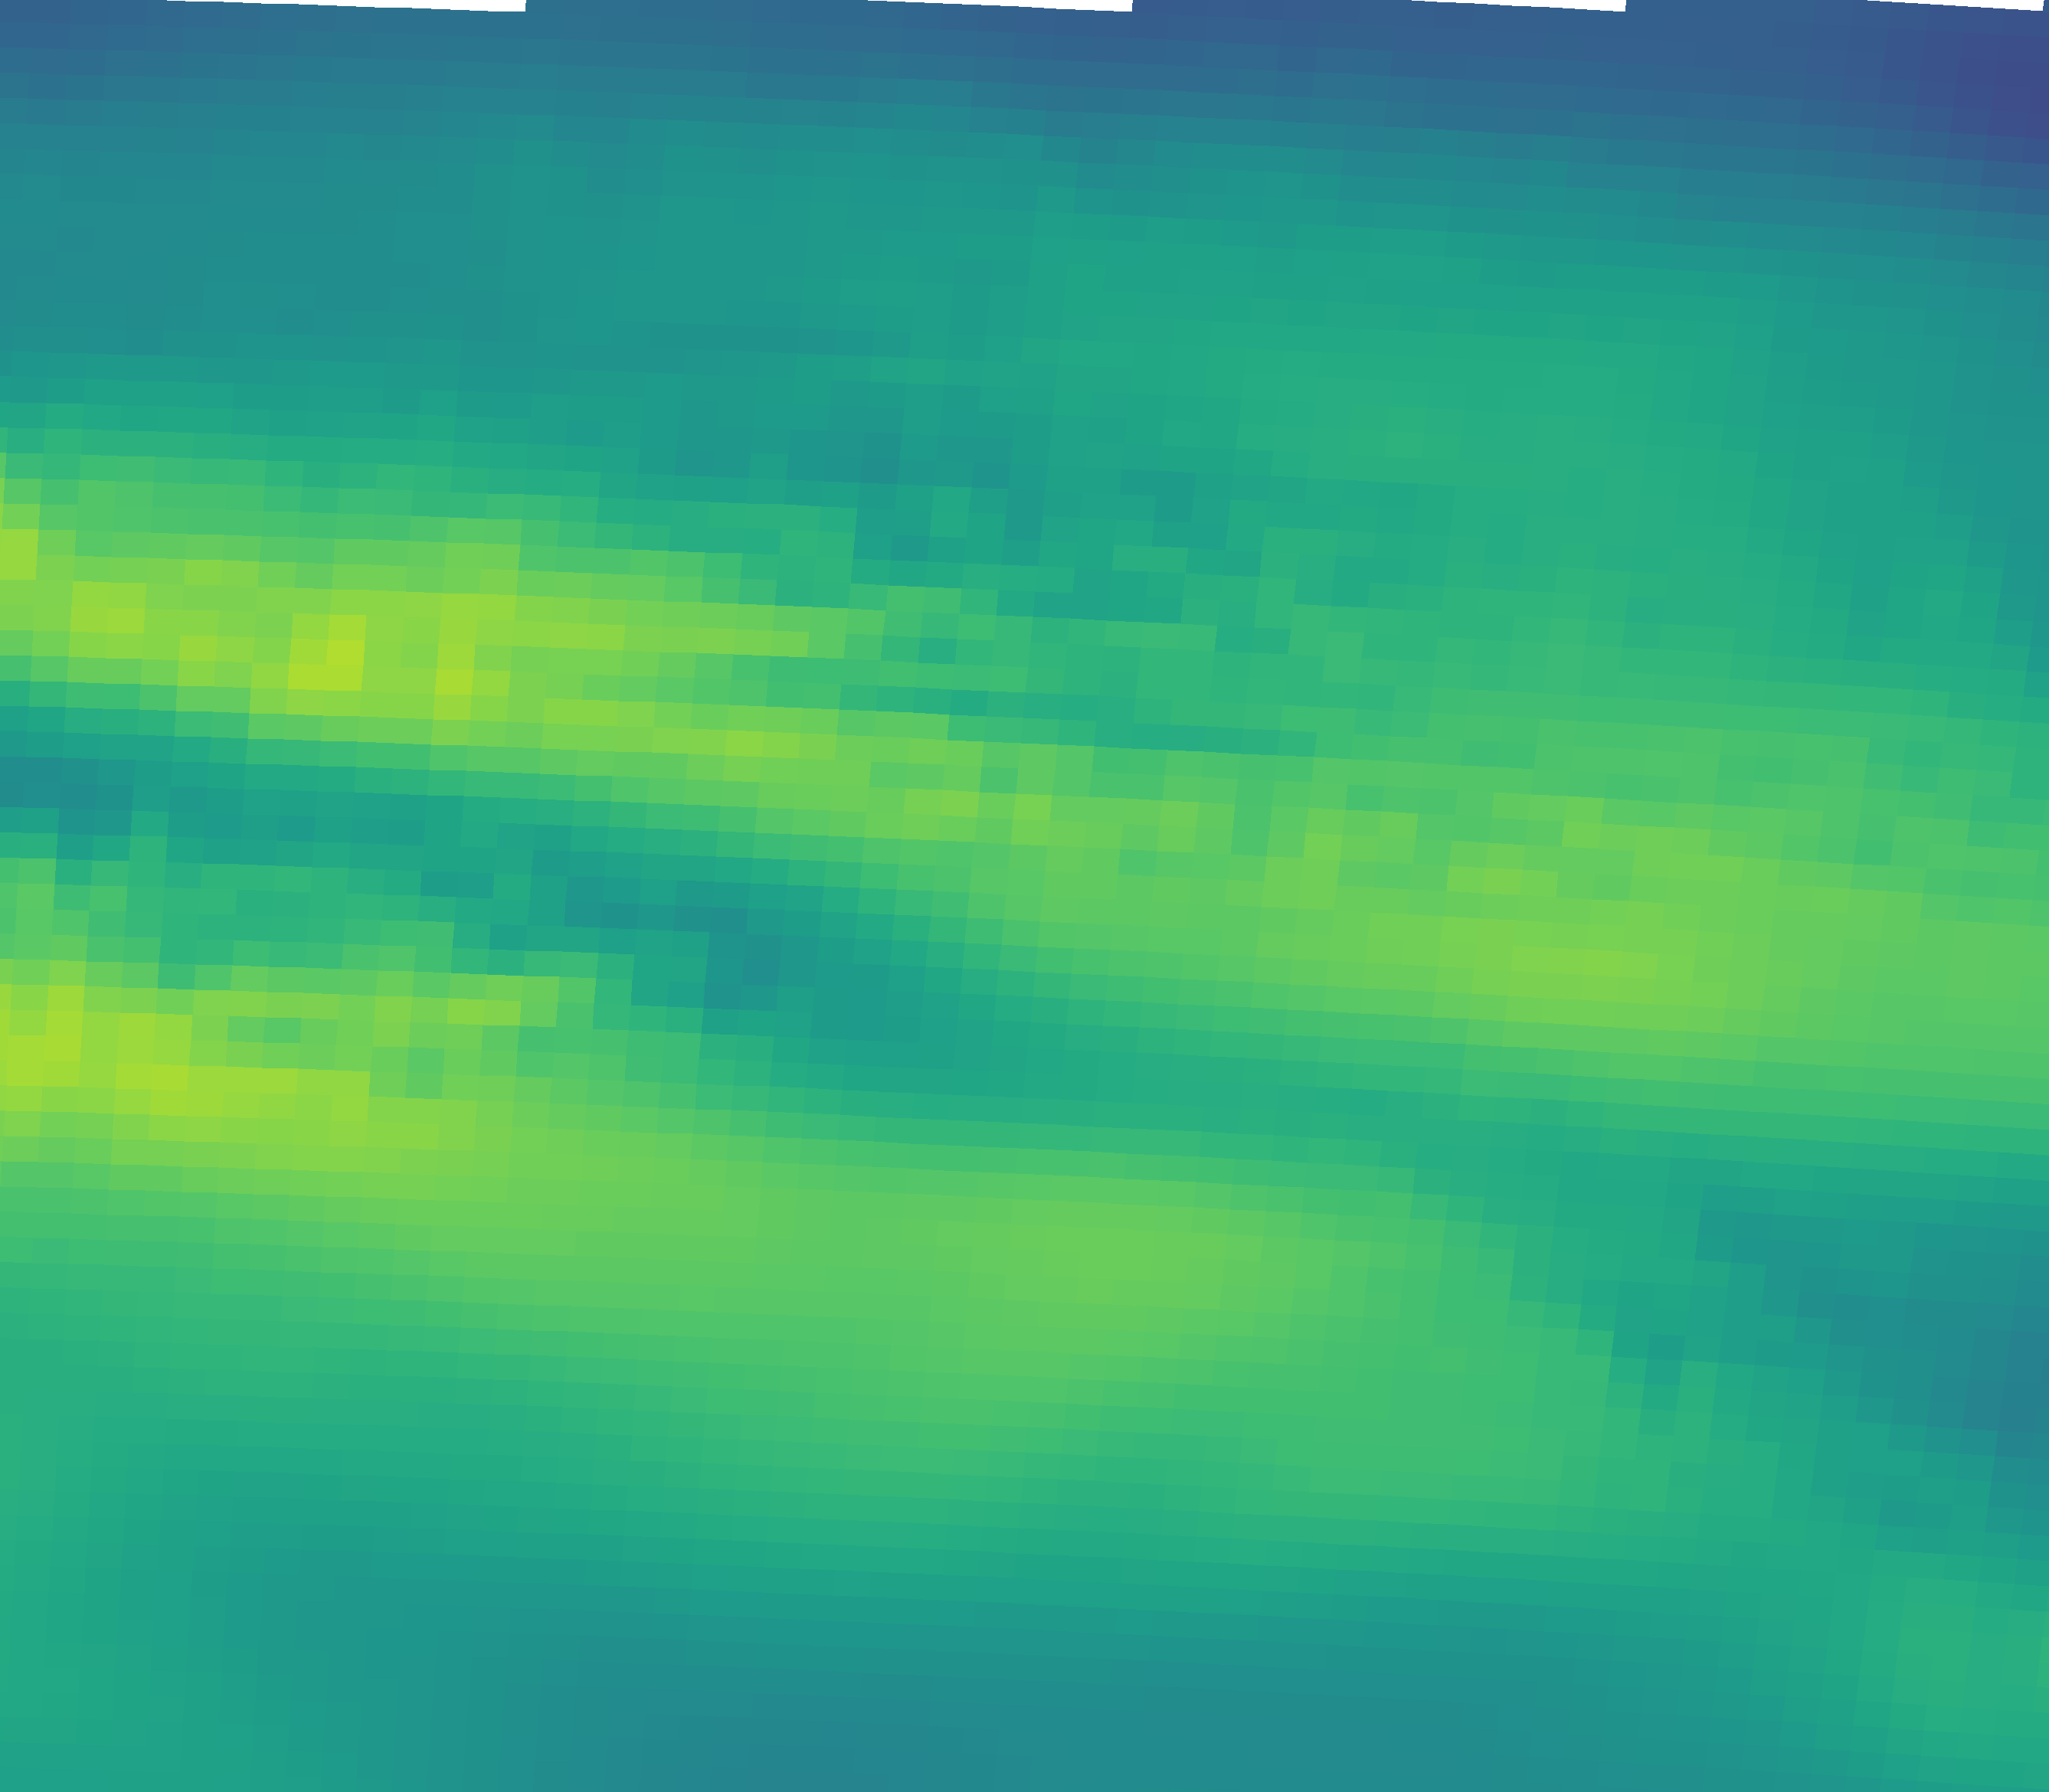

The file beside this chart, header and first rows:
vector_id, pixel_x, pixel_y, latitude, longitude, magnitude, alpha_deg
0, 230, 2034, 44.96, 11.34, 16.24, 2.18
1, 695, 2050, 44.93, 12.04, 15.73, -9.62
2, 1159, 2069, 44.9, 12.73, 16.38, -6.78
3, 1623, 2092, 44.87, 13.43, 16.16, -3.72
4, 2087, 2117, 44.83, 14.12, 15.71, -11.54
5, 2550, 2146, 44.79, 14.81, 17.93, -13.93
6, 251, 1705, 45.45, 11.38, 18.88, -4.19
7, 720, 1721, 45.43, 12.08, 20.03, -8.55
8, 1189, 1740, 45.4, 12.78, 20.42, -5.89
9, 1657, 1763, 45.36, 13.48, 20.15, -4.15
10, 2125, 1789, 45.32, 14.18, 17.51, -10.07
11, 2592, 1817, 45.28, 14.88, 13.22, -9.76
12, 272, 1375, 45.94, 11.41, 22.53, -2.56
13, 746, 1392, 45.92, 12.12, 20.49, -7.26
14, 1219, 1411, 45.89, 12.82, 16.72, -2.40
15, 1692, 1434, 45.85, 13.53, 17.65, -2.74
16, 2164, 1460, 45.82, 14.24, 18.66, -1.20
17, 2636, 1489, 45.77, 14.94, 18.2, -5.58
18, 294, 1045, 46.44, 11.44, 15.87, 4.45
19, 772, 1062, 46.41, 12.15, 18.13, 2.53
20, 1250, 1082, 46.38, 12.87, 21.44, -5.72
21, 1727, 1105, 46.35, 13.58, 21.88, -1.62
22, 2204, 1131, 46.31, 14.3, 21.73, 0.54
23, 316, 715, 46.93, 11.47, 21.09, -1.51
24, 799, 732, 46.9, 12.2, 20.09, 2.28
25, 1282, 752, 46.87, 12.92, 17.77, 2.78
26, 1763, 776, 46.84, 13.64, 17.21, -0.20
27, 2245, 802, 46.8, 14.36, 17.84, -0.33
28, 339, 385, 47.42, 11.51, 14.42, 4.82
29, 827, 402, 47.4, 12.24, 15.2, 7.14
30, 1314, 423, 47.37, 12.96, 15.91, 5.55
31, 1800, 446, 47.33, 13.69, 17.13, 0.41
32, 2286, 473, 47.29, 14.42, 16.47, -3.65
33, 362, 55, 47.92, 11.54, 11.24, -1.16
34, 854, 72, 47.89, 12.28, 11.64, -1.72
35, 1346, 93, 47.86, 13.01, 10.76, -2.52
36, 1838, 117, 47.82, 13.75, 10.88, -4.55
37, 2328, 144, 47.78, 14.48, 10.22, -8.09
